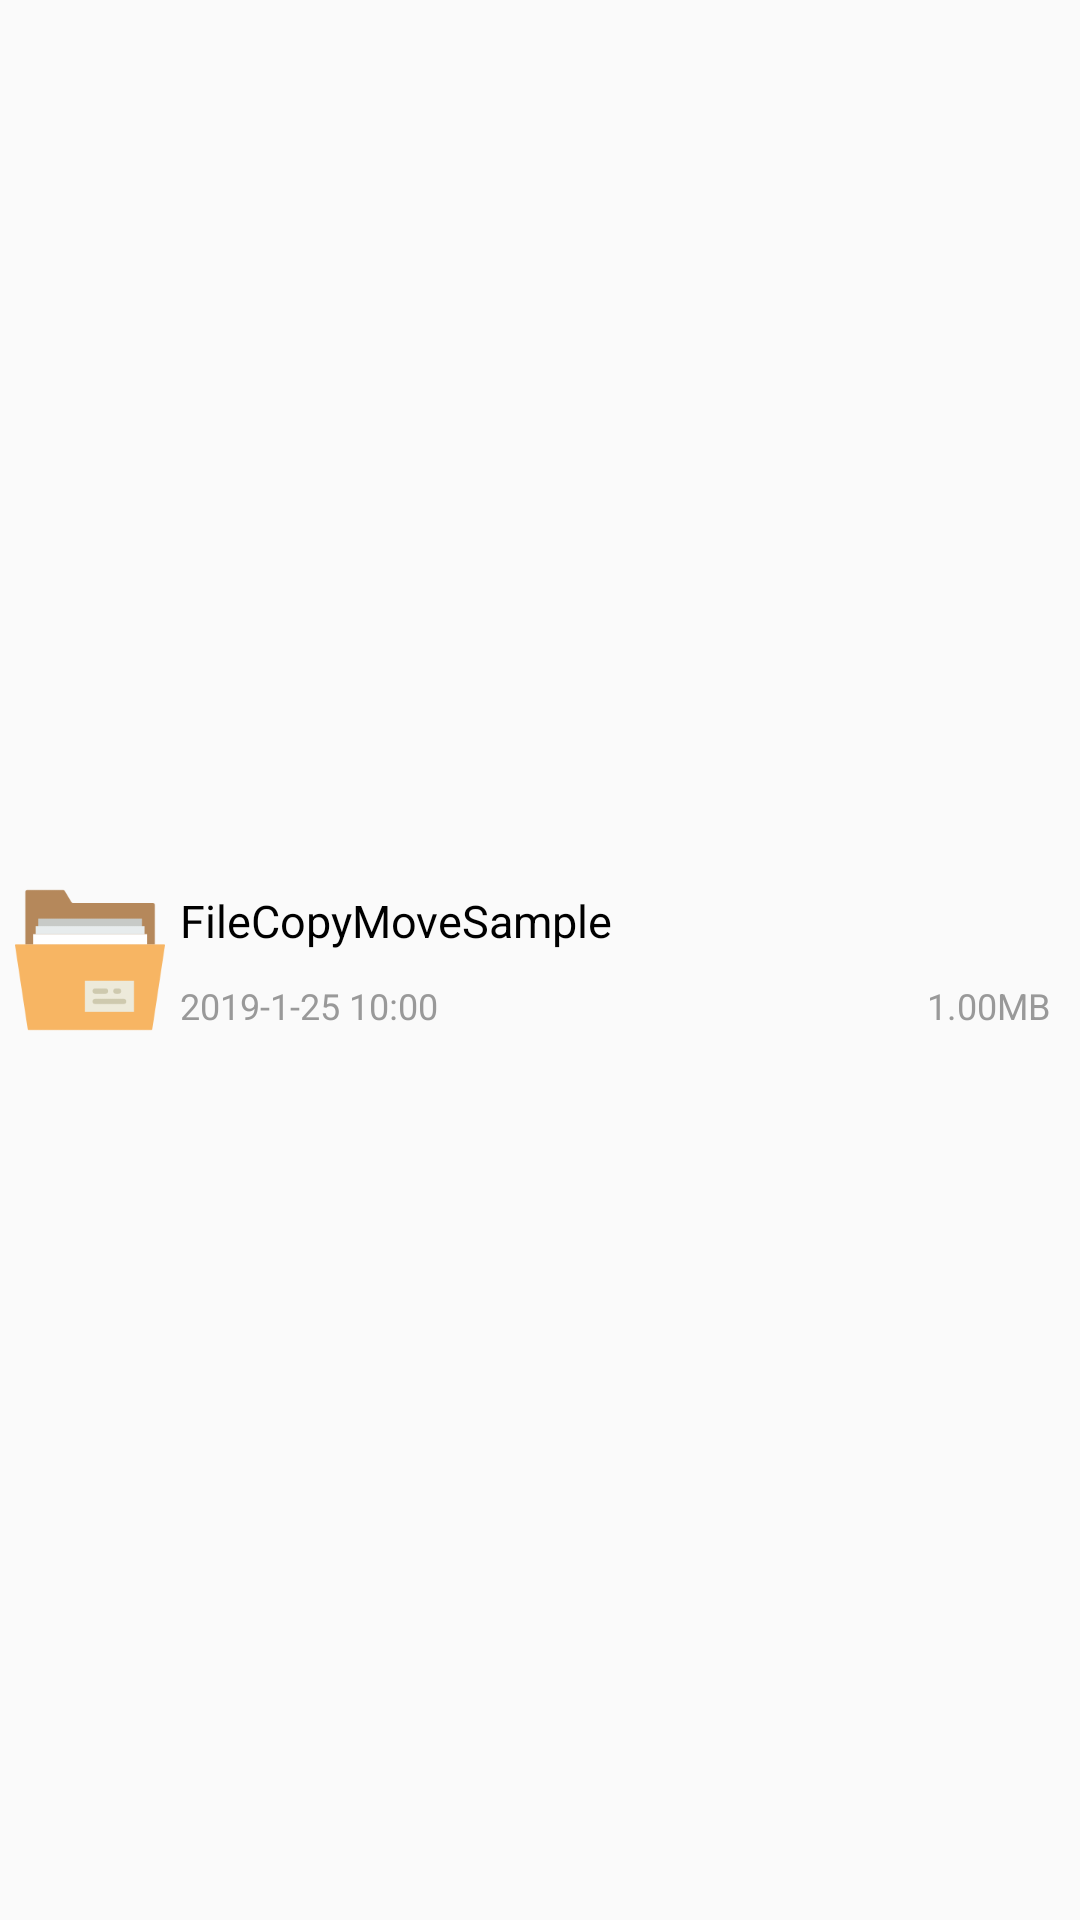

Here is an Android app screen rendered from its layout file. Give the layout XML and the strings, colors and styles it references.
<!-- AndroidManifest.xml: application theme AppTheme -->
<!-- res/layout/file_list_item.xml -->
<?xml version="1.0" encoding="utf-8"?>
<LinearLayout xmlns:android="http://schemas.android.com/apk/res/android"
    android:layout_width="match_parent"
    android:layout_height="wrap_content"
    android:orientation="horizontal"
    android:gravity="center"
    android:padding="5dp">

    <CheckBox
        android:id="@+id/cb_file_selected"
        android:layout_width="wrap_content"
        android:layout_height="wrap_content"
        android:visibility="gone"/>

    <ImageView
        android:id="@+id/iv_file_icon"
        android:layout_width="50dp"
        android:layout_height="50dp"
        android:src="@mipmap/ic_folder_icon"/>

    <LinearLayout
        android:layout_width="match_parent"
        android:layout_height="wrap_content"
        android:orientation="vertical">

        <TextView
            android:id="@+id/tv_file_name"
            android:layout_width="match_parent"
            android:layout_height="wrap_content"
            android:singleLine="true"
            android:ellipsize="end"
            android:padding="5dp"
            android:text="@string/app_name"
            android:textColor="@color/colorBlack"
            android:textSize="15sp" />

        <RelativeLayout
            android:layout_width="match_parent"
            android:layout_height="wrap_content"
            android:padding="5dp">

            <TextView
                android:id="@+id/tv_file_date"
                android:layout_width="wrap_content"
                android:layout_height="wrap_content"
                android:singleLine="true"
                android:ellipsize="end"
                android:text="2019-1-25 10:00"
                android:textColor="@color/colorGray"
                android:textSize="12sp"/>

            <TextView
                android:id="@+id/tv_file_size"
                android:layout_width="wrap_content"
                android:layout_height="wrap_content"
                android:ellipsize="end"
                android:singleLine="true"
                android:text="1.00MB"
                android:textColor="@color/colorGray"
                android:textSize="12sp"
                android:layout_alignParentRight="true"/>
        </RelativeLayout>

    </LinearLayout>

</LinearLayout>
<!-- resources referenced by this layout -->
<resources>
  <color name="colorBlack">#000000</color>
  <color name="colorGray">#999999</color>
  <!-- mipmap ic_folder_icon: png bitmap (mipmap-hdpi, 4615 bytes) -->
  <string name="app_name">FileCopyMoveSample</string>
  <style name="AppTheme" parent="Theme.AppCompat.Light.NoActionBar">
          
          <item name="colorPrimary">@color/colorPrimary</item>
          <item name="colorPrimaryDark">@color/colorPrimaryDark</item>
          <item name="colorAccent">@color/colorAccent</item>
      </style>
  <color name="colorPrimary">#12AEE1</color>
  <color name="colorPrimaryDark">#109cca</color>
  <color name="colorAccent">#FF4081</color>
</resources>
